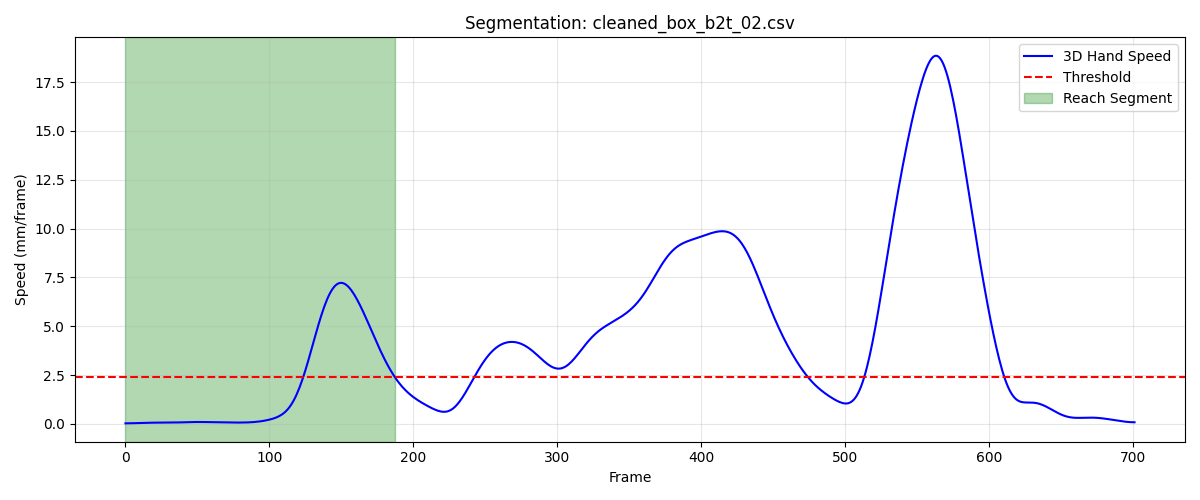

Data behind this chart, as committed beside it:
frame, sub_frame, shoulderr_x, shoulderr_y, shoulderr_z, humr1_x, humr1_y, humr1_z, humr2_x, humr2_y, humr2_z, humr3_x, humr3_y, humr3_z, humr4_x, humr4_y, humr4_z, humr5_x, humr5_y, humr5_z, humr6_x, humr6_y, humr6_z, humr7_x
1, 0, 231, -749.6, 707.5, 267, -731.7, 561.9, 276.5, -730.6, 489.8, 261.1, -784, 561.1, 226.3, -688.1, 537.5, 266.6, -791.8, 502.6, 241.5, -697.8, 484.6, 213.6
2, 0, 231.1, -749.7, 707.5, 267, -731.8, 561.9, 276.5, -730.6, 489.8, 261.2, -784, 561.1, 226.3, -688.1, 537.5, 266.6, -791.8, 502.6, 241.6, -697.8, 484.6, 213.6
3, 0, 231.1, -749.8, 707.4, 267.1, -731.8, 561.8, 276.5, -730.7, 489.8, 261.2, -784.1, 561, 226.4, -688.2, 537.5, 266.6, -791.9, 502.6, 241.6, -697.9, 484.6, 213.7
4, 0, 231.1, -749.9, 707.4, 267.1, -731.9, 561.8, 276.5, -730.7, 489.8, 261.2, -784.1, 561, 226.4, -688.2, 537.5, 266.6, -791.9, 502.5, 241.6, -697.9, 484.5, 213.7
5, 0, 231.2, -749.9, 707.4, 267.1, -731.9, 561.8, 276.6, -730.8, 489.8, 261.2, -784.2, 561, 226.4, -688.3, 537.4, 266.7, -791.9, 502.5, 241.7, -698, 484.5, 213.7
6, 0, 231.2, -750, 707.3, 267.2, -732, 561.8, 276.6, -730.8, 489.8, 261.3, -784.2, 561, 226.5, -688.3, 537.4, 266.7, -792, 502.5, 241.7, -698, 484.5, 213.7
7, 0, 231.2, -750.1, 707.3, 267.2, -732.1, 561.7, 276.6, -730.9, 489.7, 261.3, -784.3, 560.9, 226.5, -688.4, 537.4, 266.7, -792, 502.4, 241.7, -698.1, 484.5, 213.8
8, 0, 231.3, -750.2, 707.3, 267.2, -732.1, 561.7, 276.6, -730.9, 489.7, 261.3, -784.4, 560.9, 226.5, -688.4, 537.3, 266.7, -792.1, 502.4, 241.8, -698.1, 484.4, 213.8
9, 0, 231.3, -750.3, 707.2, 267.3, -732.2, 561.7, 276.7, -731, 489.6, 261.3, -784.4, 560.8, 226.5, -688.5, 537.3, 266.7, -792.1, 502.3, 241.8, -698.2, 484.4, 213.8
10, 0, 231.3, -750.3, 707.2, 267.3, -732.3, 561.6, 276.7, -731, 489.6, 261.4, -784.5, 560.7, 226.6, -688.6, 537.3, 266.7, -792.2, 502.3, 241.8, -698.3, 484.3, 213.8
11, 0, 231.4, -750.4, 707.1, 267.3, -732.3, 561.5, 276.7, -731.1, 489.5, 261.4, -784.6, 560.7, 226.6, -688.6, 537.2, 266.8, -792.3, 502.2, 241.9, -698.3, 484.3, 213.8
12, 0, 231.4, -750.5, 707, 267.3, -732.4, 561.5, 276.7, -731.2, 489.5, 261.4, -784.7, 560.6, 226.6, -688.7, 537.2, 266.8, -792.4, 502.1, 241.9, -698.4, 484.2, 213.9
13, 0, 231.4, -750.7, 707, 267.3, -732.5, 561.4, 276.8, -731.2, 489.4, 261.4, -784.8, 560.5, 226.7, -688.8, 537.1, 266.8, -792.5, 502.1, 241.9, -698.4, 484.2, 213.9
14, 0, 231.4, -750.8, 706.9, 267.3, -732.6, 561.3, 276.8, -731.3, 489.3, 261.4, -784.9, 560.5, 226.7, -688.9, 537.1, 266.8, -792.5, 502, 242, -698.5, 484.1, 213.9
15, 0, 231.5, -750.9, 706.8, 267.3, -732.7, 561.3, 276.8, -731.4, 489.3, 261.4, -785, 560.4, 226.8, -689, 537, 266.8, -792.6, 501.9, 242, -698.6, 484, 213.9
16, 0, 231.5, -751, 706.8, 267.4, -732.8, 561.2, 276.9, -731.6, 489.2, 261.4, -785.1, 560.3, 226.8, -689, 537, 266.8, -792.7, 501.8, 242.1, -698.7, 484, 213.9
17, 0, 231.5, -751.1, 706.7, 267.4, -732.9, 561.1, 276.9, -731.7, 489.1, 261.4, -785.2, 560.2, 226.9, -689.1, 536.9, 266.8, -792.8, 501.8, 242.1, -698.8, 483.9, 213.9
18, 0, 231.6, -751.2, 706.6, 267.5, -733.1, 561.1, 277, -731.8, 489.1, 261.4, -785.3, 560.2, 226.9, -689.2, 536.9, 266.8, -792.9, 501.7, 242.2, -698.8, 483.9, 213.9
19, 0, 231.6, -751.4, 706.5, 267.5, -733.2, 561, 277, -731.9, 489, 261.4, -785.4, 560.1, 227, -689.3, 536.8, 266.8, -793.1, 501.6, 242.2, -698.9, 483.8, 214
20, 0, 231.6, -751.5, 706.5, 267.6, -733.3, 561, 277, -732, 489, 261.4, -785.5, 560.1, 227, -689.4, 536.8, 266.8, -793.2, 501.5, 242.3, -699, 483.8, 214
21, 0, 231.7, -751.6, 706.4, 267.7, -733.4, 560.9, 277.1, -732.1, 488.9, 261.4, -785.7, 560, 227.1, -689.5, 536.7, 266.8, -793.3, 501.5, 242.3, -699.1, 483.7, 214
22, 0, 231.7, -751.7, 706.4, 267.8, -733.5, 560.9, 277.1, -732.3, 488.9, 261.5, -785.8, 559.9, 227.1, -689.6, 536.7, 266.8, -793.4, 501.4, 242.4, -699.2, 483.7, 214
23, 0, 231.7, -751.8, 706.3, 267.8, -733.6, 560.8, 277.2, -732.4, 488.8, 261.5, -785.9, 559.9, 227.2, -689.7, 536.7, 266.8, -793.5, 501.4, 242.4, -699.3, 483.7, 214
24, 0, 231.8, -751.9, 706.2, 267.9, -733.8, 560.8, 277.2, -732.5, 488.8, 261.5, -786, 559.8, 227.3, -689.8, 536.6, 266.8, -793.6, 501.3, 242.5, -699.4, 483.6, 214
25, 0, 231.8, -752, 706.2, 268, -733.8, 560.7, 277.3, -732.5, 488.7, 261.5, -786.1, 559.7, 227.3, -689.8, 536.6, 266.8, -793.7, 501.2, 242.6, -699.4, 483.6, 214.1
26, 0, 231.8, -752.1, 706.1, 268, -733.9, 560.7, 277.3, -732.6, 488.7, 261.5, -786.2, 559.7, 227.4, -689.9, 536.5, 266.8, -793.7, 501.2, 242.6, -699.5, 483.5, 214.1
27, 0, 231.9, -752.2, 706.1, 268, -734, 560.6, 277.3, -732.7, 488.6, 261.5, -786.2, 559.6, 227.4, -690, 536.5, 266.9, -793.8, 501.1, 242.7, -699.6, 483.5, 214.1
28, 0, 231.9, -752.3, 706, 268.1, -734.1, 560.6, 277.4, -732.7, 488.6, 261.5, -786.3, 559.5, 227.5, -690, 536.5, 266.9, -793.9, 501.1, 242.7, -699.6, 483.4, 214.1
29, 0, 232, -752.3, 706, 268.1, -734.2, 560.5, 277.4, -732.8, 488.5, 261.5, -786.4, 559.5, 227.5, -690.1, 536.4, 266.9, -793.9, 501, 242.7, -699.7, 483.4, 214.1
30, 0, 232, -752.4, 705.9, 268.1, -734.2, 560.5, 277.4, -732.8, 488.4, 261.6, -786.4, 559.4, 227.5, -690.1, 536.4, 266.9, -794, 500.9, 242.8, -699.7, 483.4, 214.1
31, 0, 232.1, -752.5, 705.9, 268.1, -734.3, 560.4, 277.4, -732.9, 488.4, 261.6, -786.5, 559.4, 227.6, -690.1, 536.3, 266.9, -794, 500.9, 242.8, -699.7, 483.3, 214.1
32, 0, 232.1, -752.5, 705.8, 268.1, -734.3, 560.3, 277.4, -732.9, 488.3, 261.6, -786.5, 559.3, 227.6, -690.2, 536.3, 266.9, -794, 500.8, 242.8, -699.7, 483.2, 214.1
33, 0, 232.1, -752.6, 705.7, 268.1, -734.3, 560.3, 277.5, -732.9, 488.2, 261.6, -786.5, 559.2, 227.6, -690.2, 536.2, 266.9, -794, 500.7, 242.8, -699.8, 483.2, 214.1
34, 0, 232.2, -752.6, 705.6, 268.1, -734.4, 560.2, 277.5, -732.9, 488.2, 261.7, -786.6, 559.1, 227.6, -690.2, 536.1, 266.9, -794, 500.6, 242.9, -699.8, 483.1, 214.1
35, 0, 232.2, -752.6, 705.6, 268.1, -734.4, 560.1, 277.5, -732.9, 488.1, 261.7, -786.6, 559.1, 227.6, -690.2, 536.1, 266.9, -794.1, 500.5, 242.9, -699.8, 483, 214.1
36, 0, 232.3, -752.7, 705.5, 268.2, -734.4, 560, 277.5, -733, 488, 261.7, -786.6, 559, 227.7, -690.3, 536, 266.9, -794.1, 500.4, 242.9, -699.8, 482.9, 214.1
37, 0, 232.3, -752.7, 705.4, 268.2, -734.4, 559.9, 277.5, -733, 487.9, 261.7, -786.6, 558.9, 227.7, -690.3, 535.9, 266.9, -794.1, 500.3, 242.9, -699.8, 482.9, 214.1
38, 0, 232.3, -752.7, 705.3, 268.2, -734.4, 559.9, 277.5, -733, 487.8, 261.7, -786.6, 558.8, 227.7, -690.2, 535.8, 266.9, -794, 500.2, 243, -699.8, 482.8, 214.1
39, 0, 232.4, -752.7, 705.3, 268.3, -734.4, 559.8, 277.5, -732.9, 487.7, 261.7, -786.6, 558.7, 227.7, -690.2, 535.7, 266.9, -794, 500.1, 243, -699.8, 482.7, 214.1
40, 0, 232.4, -752.6, 705.2, 268.3, -734.3, 559.7, 277.5, -732.9, 487.7, 261.7, -786.6, 558.6, 227.7, -690.2, 535.7, 266.9, -794, 500.1, 242.9, -699.7, 482.6, 214.1
41, 0, 232.5, -752.6, 705.2, 268.4, -734.3, 559.6, 277.5, -732.9, 487.6, 261.7, -786.5, 558.6, 227.7, -690.2, 535.6, 266.9, -794, 500, 242.9, -699.7, 482.6, 214
42, 0, 232.5, -752.6, 705.1, 268.4, -734.2, 559.6, 277.5, -732.8, 487.5, 261.7, -786.5, 558.5, 227.7, -690.1, 535.6, 266.9, -793.9, 499.9, 242.9, -699.6, 482.5, 214
43, 0, 232.5, -752.5, 705.1, 268.5, -734.2, 559.6, 277.5, -732.8, 487.5, 261.7, -786.4, 558.5, 227.7, -690.1, 535.5, 266.9, -793.9, 499.9, 242.9, -699.6, 482.5, 213.9
44, 0, 232.6, -752.5, 705.1, 268.5, -734.1, 559.5, 277.4, -732.7, 487.4, 261.8, -786.4, 558.4, 227.7, -690, 535.5, 266.9, -793.8, 499.9, 242.8, -699.5, 482.4, 213.9
45, 0, 232.6, -752.4, 705, 268.5, -734.1, 559.5, 277.4, -732.6, 487.4, 261.8, -786.3, 558.4, 227.7, -690, 535.4, 266.9, -793.7, 499.8, 242.8, -699.5, 482.4, 213.9
46, 0, 232.6, -752.4, 705, 268.4, -734, 559.4, 277.4, -732.6, 487.4, 261.8, -786.2, 558.3, 227.6, -689.9, 535.4, 266.9, -793.7, 499.8, 242.8, -699.4, 482.4, 213.8
47, 0, 232.6, -752.3, 704.9, 268.4, -734, 559.4, 277.4, -732.5, 487.3, 261.8, -786.2, 558.3, 227.6, -689.8, 535.4, 266.9, -793.6, 499.7, 242.8, -699.3, 482.3, 213.8
48, 0, 232.7, -752.3, 704.8, 268.4, -733.9, 559.3, 277.4, -732.4, 487.3, 261.8, -786.1, 558.2, 227.6, -689.8, 535.3, 266.9, -793.6, 499.7, 242.7, -699.3, 482.3, 213.8
49, 0, 232.7, -752.2, 704.8, 268.3, -733.9, 559.3, 277.4, -732.4, 487.2, 261.8, -786, 558.2, 227.6, -689.7, 535.3, 266.9, -793.5, 499.6, 242.7, -699.2, 482.2, 213.8
50, 0, 232.7, -752.2, 704.7, 268.3, -733.8, 559.2, 277.4, -732.3, 487.2, 261.9, -786, 558.1, 227.6, -689.7, 535.2, 266.9, -793.4, 499.6, 242.7, -699.2, 482.2, 213.8
51, 0, 232.7, -752.1, 704.6, 268.3, -733.8, 559.1, 277.4, -732.3, 487.1, 261.9, -785.9, 558.1, 227.6, -689.6, 535.2, 266.9, -793.4, 499.5, 242.7, -699.1, 482.1, 213.7
52, 0, 232.7, -752.1, 704.6, 268.3, -733.7, 559.1, 277.4, -732.2, 487, 261.9, -785.8, 558, 227.6, -689.6, 535.1, 266.9, -793.3, 499.5, 242.7, -699.1, 482.1, 213.7
53, 0, 232.7, -752, 704.5, 268.3, -733.6, 559, 277.4, -732.1, 487, 261.9, -785.8, 557.9, 227.6, -689.5, 535.1, 266.9, -793.3, 499.4, 242.6, -699, 482, 213.7
54, 0, 232.8, -751.9, 704.5, 268.3, -733.5, 559, 277.4, -732, 486.9, 261.9, -785.7, 557.9, 227.6, -689.5, 535, 266.9, -793.2, 499.4, 242.6, -699, 482, 213.7
55, 0, 232.8, -751.9, 704.5, 268.4, -733.5, 558.9, 277.3, -732, 486.9, 261.9, -785.6, 557.9, 227.6, -689.4, 535, 266.9, -793.1, 499.3, 242.6, -698.9, 481.9, 213.6
56, 0, 232.8, -751.8, 704.5, 268.4, -733.4, 558.9, 277.3, -731.9, 486.8, 261.9, -785.6, 557.8, 227.6, -689.3, 535, 266.9, -793.1, 499.3, 242.5, -698.8, 481.9, 213.6
57, 0, 232.9, -751.7, 704.4, 268.4, -733.3, 558.9, 277.3, -731.8, 486.8, 261.8, -785.5, 557.8, 227.6, -689.3, 535, 266.9, -793, 499.3, 242.5, -698.8, 481.9, 213.5
58, 0, 232.9, -751.7, 704.4, 268.4, -733.2, 558.8, 277.3, -731.8, 486.8, 261.8, -785.5, 557.8, 227.6, -689.2, 534.9, 266.9, -793, 499.2, 242.5, -698.7, 481.8, 213.5
59, 0, 232.9, -751.6, 704.4, 268.4, -733.1, 558.8, 277.3, -731.7, 486.7, 261.8, -785.4, 557.7, 227.6, -689.2, 534.9, 266.9, -792.9, 499.2, 242.5, -698.7, 481.8, 213.5
60, 0, 232.9, -751.5, 704.4, 268.5, -733.1, 558.8, 277.3, -731.7, 486.7, 261.8, -785.3, 557.7, 227.6, -689.1, 534.9, 266.8, -792.9, 499.2, 242.5, -698.6, 481.8, 213.4
... 128 more rows
